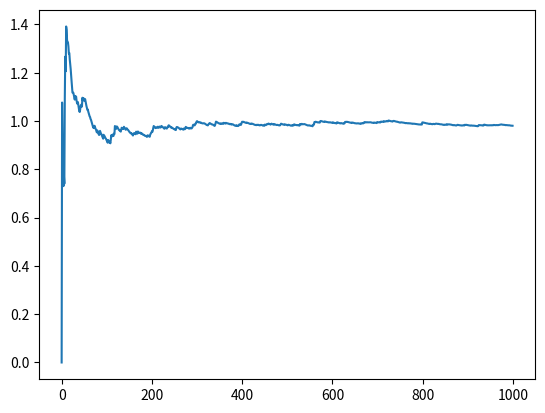

The script that saved this image:
# -*- coding: utf-8 -*-
"""
Created on Wed Nov 21 23:32:53 2018

[redacted]
"""

import random
import numpy as np
import matplotlib.pyplot as plt
(x,y)=(0,0)
points1=[]
points2=[]
def gibbs(x,y,pho):
    x=random.gauss(pho*y,(1-pho**2)**(1/2))
    y=random.gauss(pho*x,(1-pho**2)**(1/2))
    return (x,y)
means=[]
variances=[]
xa=[]
ya=[]
for i in range(10**3):
    (x,y)=gibbs(x,y,0.6)
    (x,y)=gibbs(x,y,-0.6)
    xa.append(x)
    ya.append(y)
    if int(i)==i:
        means.append(np.mean(np.array(ya)))
        variances.append(np.std(np.array(ya)))
plt.plot(range(1000),variances)
plt.show()